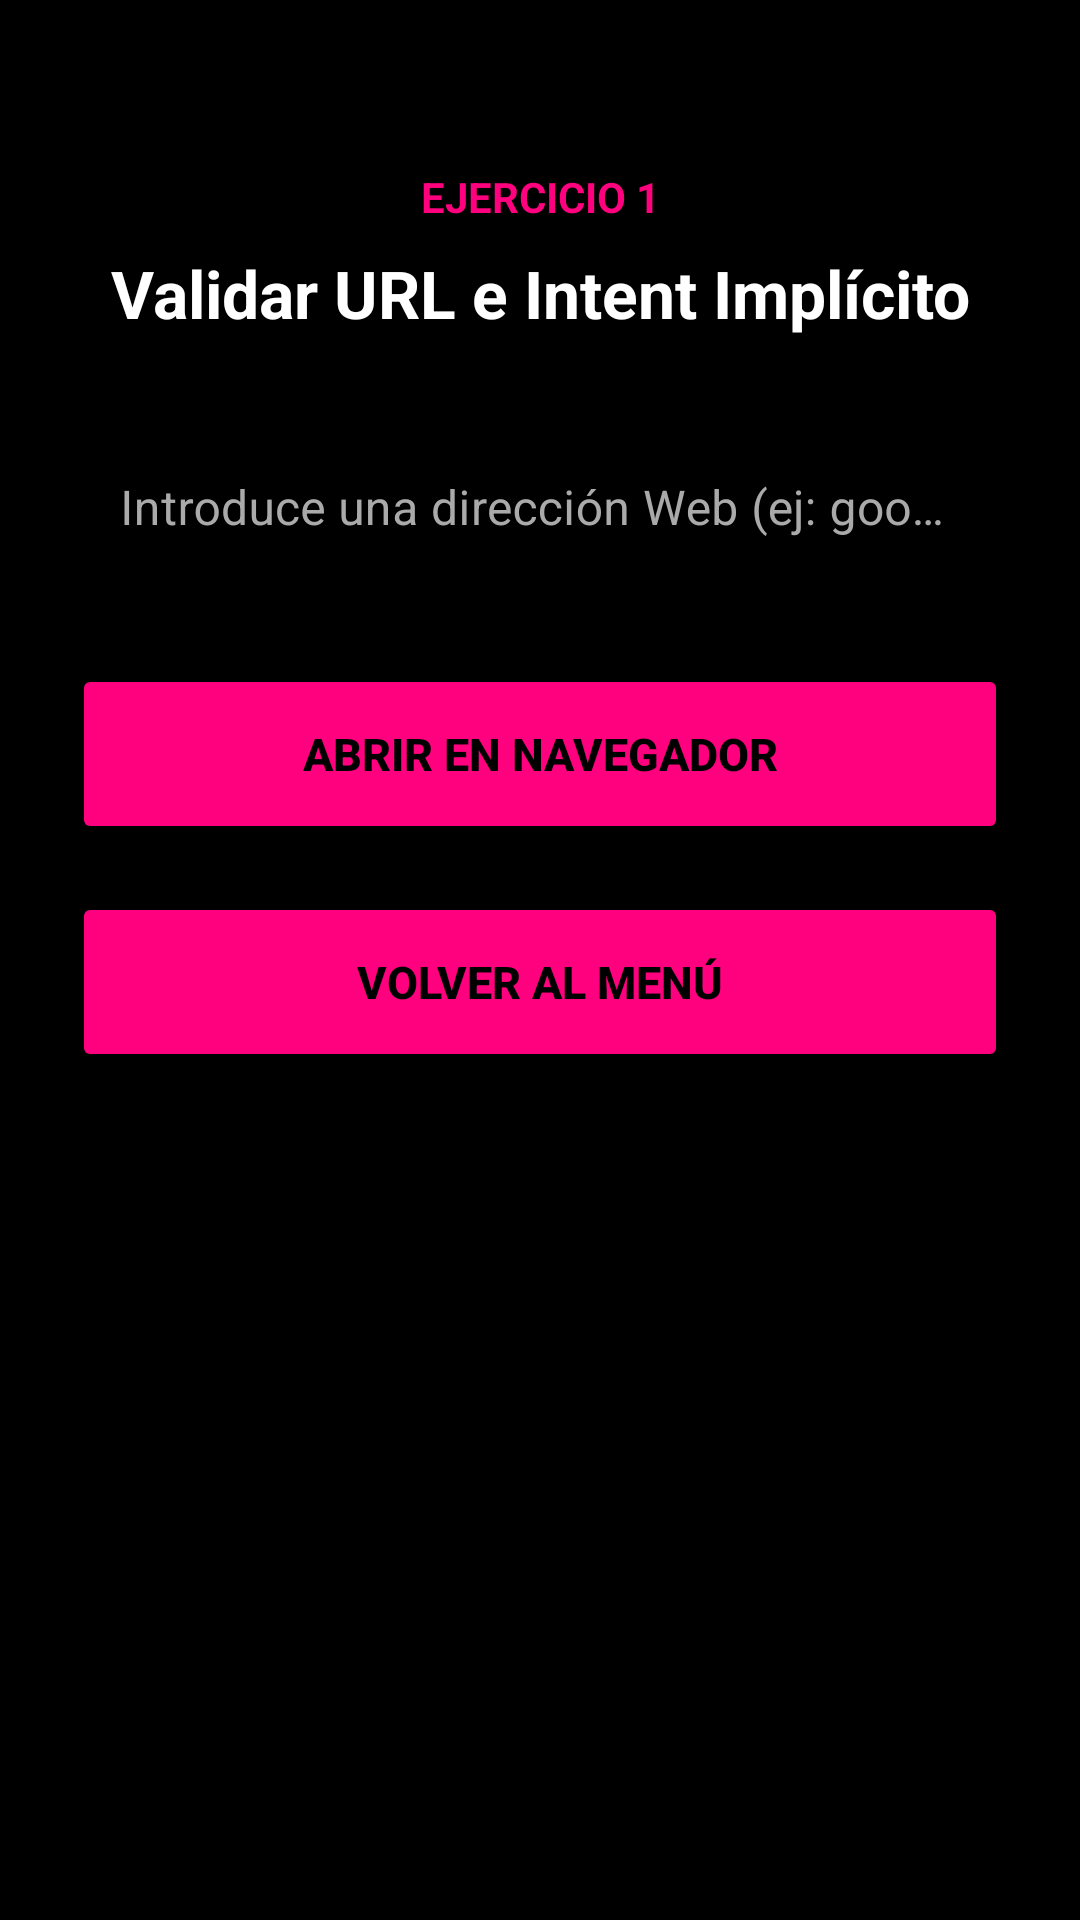

Produce the Android XML layout that renders to this screen, including the resource entries it uses.
<!-- AndroidManifest.xml: application theme Theme.BoletinUT3 -->
<!-- res/layout/activity_ejercicio1.xml -->
<?xml version="1.0" encoding="utf-8"?>
<ScrollView xmlns:android="http://schemas.android.com/apk/res/android"
    xmlns:app="http://schemas.android.com/apk/res-auto"
    android:id="@+id/main"
    android:layout_width="match_parent"
    android:layout_height="match_parent"
    android:fillViewport="true"
    android:background="#000000">

    <LinearLayout
        android:layout_width="match_parent"
        android:layout_height="wrap_content"
        android:orientation="vertical"
        android:padding="24dp"
        android:gravity="center_horizontal">

        <TextView
            android:layout_width="match_parent"
            android:layout_height="wrap_content"
            android:text="EJERCICIO 1"
            android:textSize="14sp"
            android:textStyle="bold"
            android:textColor="#FF007F"
            android:textAlignment="center"
            android:layout_marginTop="32dp"
            android:layout_marginBottom="8dp" />

        <TextView
            android:layout_width="match_parent"
            android:layout_height="wrap_content"
            android:text="Validar URL e Intent Implícito"
            android:textSize="22sp"
            android:textStyle="bold"
            android:textColor="#FFFFFF"
            android:textAlignment="center"
            android:layout_marginBottom="24dp" />

        <com.google.android.material.textfield.TextInputLayout
            style="@style/Widget.MaterialComponents.TextInputLayout.OutlinedBox"
            android:layout_width="match_parent"
            android:layout_height="wrap_content"
            android:hint="Introduce una dirección Web (ej: google.com)"
            android:textColorHint="#AAAAAA"
            app:boxStrokeColor="#FF007F"
            app:hintTextColor="#FF007F"
            android:layout_marginBottom="24dp">

            <com.google.android.material.textfield.TextInputEditText
                android:id="@+id/etUrl"
                android:layout_width="match_parent"
                android:layout_height="wrap_content"
                android:inputType="textUri"
                android:textColor="#FFFFFF"
                android:textSize="16sp" />
        </com.google.android.material.textfield.TextInputLayout>

        <Button
            android:id="@+id/btnNavegar"
            android:layout_width="match_parent"
            android:layout_height="60dp"
            android:text="Abrir en Navegador"
            android:textColor="#000000"
            android:textSize="15sp"
            android:textStyle="bold"
            android:backgroundTint="#FF007F"
            app:cornerRadius="12dp"
            android:layout_marginBottom="16dp" />

        <Button
            android:id="@+id/btnVolverEx1"
            android:layout_width="match_parent"
            android:layout_height="60dp"
            android:text="Volver al Menú"
            android:textColor="#000000"
            android:textSize="15sp"
            android:textStyle="bold"
            android:backgroundTint="#FF007F"
            app:cornerRadius="12dp" />

    </LinearLayout>
</ScrollView>
<!-- resources referenced by this layout -->
<resources>
  <style name="Theme.BoletinUT3" parent="Base.Theme.BoletinUT3" />
  <style name="Base.Theme.BoletinUT3" parent="Theme.Material3.DayNight.NoActionBar">
          
          
      </style>
</resources>
